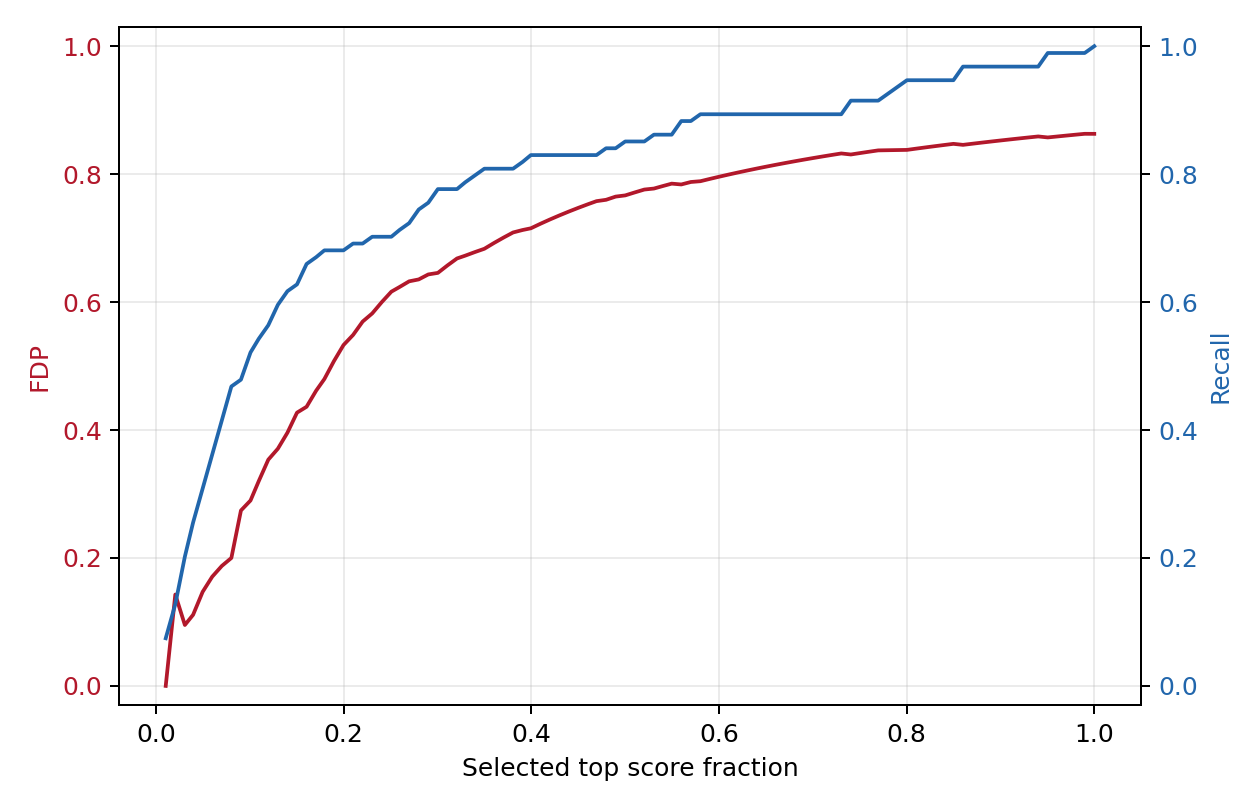

The data file committed next to this chart (first rows):
selected, selected_fraction, threshold, fp, tp, fdp, recall
7, 0.0102, 0.8579, 0, 7, 0.0, 0.07447
14, 0.02041, 0.7697, 2, 12, 0.1429, 0.1277
21, 0.03061, 0.6605, 2, 19, 0.09524, 0.2021
27, 0.03936, 0.5897, 3, 24, 0.1111, 0.2553
34, 0.04956, 0.5416, 5, 29, 0.1471, 0.3085
41, 0.05977, 0.4662, 7, 34, 0.1707, 0.3617
48, 0.06997, 0.4088, 9, 39, 0.1875, 0.4149
55, 0.08017, 0.3664, 11, 44, 0.2, 0.4681
62, 0.09038, 0.3287, 17, 45, 0.2742, 0.4787
69, 0.1006, 0.3111, 20, 49, 0.2899, 0.5213
75, 0.1093, 0.2934, 24, 51, 0.32, 0.5426
82, 0.1195, 0.2666, 29, 53, 0.3537, 0.5638
89, 0.1297, 0.2532, 33, 56, 0.3708, 0.5957
96, 0.1399, 0.2418, 38, 58, 0.3958, 0.617
103, 0.1501, 0.2215, 44, 59, 0.4272, 0.6277
110, 0.1603, 0.2159, 48, 62, 0.4364, 0.6596
117, 0.1706, 0.2006, 54, 63, 0.4615, 0.6702
123, 0.1793, 0.1902, 59, 64, 0.4797, 0.6809
130, 0.1895, 0.1855, 66, 64, 0.5077, 0.6809
137, 0.1997, 0.1791, 73, 64, 0.5328, 0.6809
144, 0.2099, 0.1712, 79, 65, 0.5486, 0.6915
151, 0.2201, 0.1643, 86, 65, 0.5695, 0.6915
158, 0.2303, 0.1569, 92, 66, 0.5823, 0.7021
165, 0.2405, 0.1538, 99, 66, 0.6, 0.7021
172, 0.2507, 0.1501, 106, 66, 0.6163, 0.7021
178, 0.2595, 0.1466, 111, 67, 0.6236, 0.7128
185, 0.2697, 0.1411, 117, 68, 0.6324, 0.7234
192, 0.2799, 0.1369, 122, 70, 0.6354, 0.7447
199, 0.2901, 0.1334, 128, 71, 0.6432, 0.7553
206, 0.3003, 0.1283, 133, 73, 0.6456, 0.7766
213, 0.3105, 0.1253, 140, 73, 0.6573, 0.7766
220, 0.3207, 0.1209, 147, 73, 0.6682, 0.7766
226, 0.3294, 0.12, 152, 74, 0.6726, 0.7872
233, 0.3397, 0.1161, 158, 75, 0.6781, 0.7979
240, 0.3499, 0.1119, 164, 76, 0.6833, 0.8085
247, 0.3601, 0.1095, 171, 76, 0.6923, 0.8085
254, 0.3703, 0.1064, 178, 76, 0.7008, 0.8085
261, 0.3805, 0.1045, 185, 76, 0.7088, 0.8085
268, 0.3907, 0.1037, 191, 77, 0.7127, 0.8191
274, 0.3994, 0.1024, 196, 78, 0.7153, 0.8298
281, 0.4096, 0.1007, 203, 78, 0.7224, 0.8298
288, 0.4198, 0.09855, 210, 78, 0.7292, 0.8298
295, 0.43, 0.0976, 217, 78, 0.7356, 0.8298
302, 0.4402, 0.09542, 224, 78, 0.7417, 0.8298
309, 0.4504, 0.09346, 231, 78, 0.7476, 0.8298
316, 0.4606, 0.09222, 238, 78, 0.7532, 0.8298
322, 0.4694, 0.09038, 244, 78, 0.7578, 0.8298
329, 0.4796, 0.08964, 250, 79, 0.7599, 0.8404
336, 0.4898, 0.08728, 257, 79, 0.7649, 0.8404
343, 0.5, 0.08651, 263, 80, 0.7668, 0.8511
350, 0.5102, 0.08447, 270, 80, 0.7714, 0.8511
357, 0.5204, 0.08322, 277, 80, 0.7759, 0.8511
364, 0.5306, 0.08187, 283, 81, 0.7775, 0.8617
370, 0.5394, 0.08071, 289, 81, 0.7811, 0.8617
377, 0.5496, 0.07942, 296, 81, 0.7851, 0.8617
384, 0.5598, 0.07848, 301, 83, 0.7839, 0.883
391, 0.57, 0.07668, 308, 83, 0.7877, 0.883
398, 0.5802, 0.07587, 314, 84, 0.7889, 0.8936
405, 0.5904, 0.07505, 321, 84, 0.7926, 0.8936
412, 0.6006, 0.07447, 328, 84, 0.7961, 0.8936
... 40 more rows
